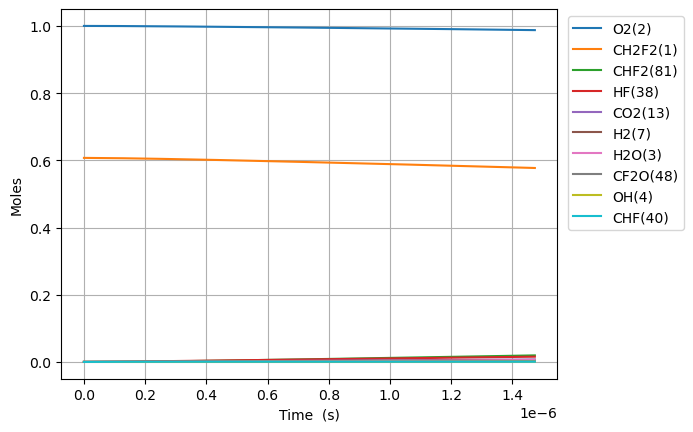

The file beside this chart, header and first rows:
Time (s), Volume (m^3), N2, Ne, CH2F2(1), O2(2), H2O(3), OH(4), CHF2(81), HF(38), HO2(10), CHF(40), FC1OO1(136), [O]C([O])F(138), H(5), CFO2(143), [O]OC(F)F(128), CO2(13), F(37), H2(7), CF2O(48), O(6), [O]C(F)F(146)
0.0, 0.234, 3.76, 0.0, 0.6073, 1.0, 0.0, 0.0, 0.0, 0.0, 0.0, 0.0, 0.0, 0.0, 0.0, 0.0, 0.0, 0.0, 0.0, 0.0, 0.0, 0.0, 0.0
2.8334498904385927e-20, 0.234, 3.76, 0.0, 0.6073, 1.0, 7.431076236824372e-45, 2.7287603009445423e-32, 8.343010230521045e-18, 1.6180356664893185e-16, 8.343010227877693e-18, 1.6180356664889162e-16, 1.600263924096162e-34, 2.0886802123580335e-33, 2.683674291741055e-27, 4.022877763829849e-29, 4.873535459614709e-32, 3.561672338353192e-41, 3.883099658630841e-37, 1.2171421929426503e-39, 2.706416187455917e-32, 1.5925353035974423e-23, 1.707388968806413e-32
7.93365969322806e-20, 0.234, 3.76, 0.0, 0.6073, 1.0, 8.822173710244798e-44, 1.6481712221551286e-31, 2.3360428645458614e-17, 4.530499866170089e-16, 2.33604286380575e-17, 4.530499866167658e-16, 9.66559410361948e-34, 1.2615628481363793e-32, 7.644658013442565e-27, 2.429818169350577e-28, 2.943615417586935e-31, 4.2284174000886834e-40, 2.3455999105263123e-36, 7.457968259408011e-39, 1.6346753774070198e-31, 4.459098855674578e-23, 1.031262936975481e-31
1.8134079298806993e-19, 0.234, 3.76, 0.0, 0.6073, 1.0, 8.661662467489518e-43, 7.935234960916108e-31, 5.339526547533252e-17, 1.0355428265531621e-15, 5.339526545841696e-17, 1.0355428265519923e-15, 4.653567494389633e-33, 6.073882055619072e-32, 1.8088105443114555e-26, 1.1698528537177433e-27, 1.4172241116254328e-30, 4.151485277571383e-39, 1.1295169557997576e-35, 3.699093618128596e-38, 7.870258275876502e-31, 1.0192225982235815e-22, 4.965087118535164e-31
3.853491850996486e-19, 0.234, 3.76, 0.0, 0.6073, 1, 7.661142369393015e-42, 3.4655255881612594e-30, 1.1346493913507537e-16, 2.200528506425465e-15, 1.1346493909913526e-16, 2.200528506420356e-15, 2.0323351868240522e-32, 2.6526238677126787e-31, 4.1060920247522624e-26, 5.109054760022817e-27, 6.1893900333952594e-30, 3.6719417139211037e-38, 4.934756175516729e-35, 1.71073617678975e-37, 3.4371485609155345e-30, 2.1658480324986137e-22, 2.1683839875384632e-30
7.93365969322806e-19, 0.234, 3.76, 0.0, 0.6073, 1, 6.439651791883526e-41, 1.4467887169263178e-29, 2.3360428645454124e-16, 4.530499866170061e-15, 2.3360428638056945e-16, 4.5304998661487296e-15, 8.484599354555195e-32, 1.107418246808409e-30, 9.535022963650045e-26, 2.1329297903456058e-26, 2.5839485004038394e-29, 3.0864882616095662e-37, 2.061717087155853e-34, 7.93797823274621e-37, 1.4349418651509954e-29, 4.459098936899819e-22, 9.052576287000474e-30
1.6093995377691207e-18, 0.234, 3.76, 0.0, 0.6073, 1, 5.279615625960094e-40, 5.910604007685997e-29, 4.738829810933938e-16, 9.190442585659199e-15, 4.738829809434281e-16, 9.190442585572055e-15, 3.466235694700336e-31, 4.524164872072981e-30, 2.373035675343466e-25, 8.713714151252911e-26, 1.0556272744540328e-28, 2.5304895545898884e-36, 8.435482605578723e-34, 3.8934164847333864e-36, 5.862205740367501e-29, 9.045600889106793e-22, 3.698272780309352e-29
3.2414666746617503e-18, 0.234, 3.76, 0.0, 0.6073, 1, 4.275569648927692e-39, 2.3891606613396532e-28, 9.544403703707819e-16, 1.851032802463728e-14, 9.544403700691063e-16, 1.8510328024285035e-14, 1.4011078984097948e-30, 1.8287397701462052e-29, 6.5470911980355e-25, 3.5222225801081524e-25, 4.267014222617653e-28, 2.0492560486079158e-35, 3.4200208571818036e-33, 2.0996813847493856e-35, 2.3695972979368273e-28, 1.8218605367139008e-21, 1.4949009790236047e-28
6.505600948447009e-18, 0.234, 3.76, 0.0, 0.6073, 1, 3.4413504707146396e-38, 9.606710092985416e-28, 1.9155551489242903e-15, 3.715009890259263e-14, 1.9155551483203065e-15, 3.715009890117627e-14, 5.633793319143401e-30, 7.353282134046996e-29, 2.023515730187591e-24, 1.4162702080584567e-24, 1.7157476510955593e-27, 1.6494195490521287e-34, 1.3834295712158852e-32, 1.2672008104004025e-34, 9.528046589305911e-28, 3.656461661767661e-21, 6.010931015564551e-28
1.3033869496017527e-17, 0.234, 3.76, 0.0, 0.6073, 1, 2.7614671060829483e-37, 3.852720540490905e-27, 3.837784706026237e-15, 7.442964065850012e-14, 3.837784704822085e-15, 7.442964065281992e-14, 2.2594031647954135e-29, 2.948994978577257e-28, 6.897110973950941e-24, 5.679876975802094e-24, 6.880915461299764e-27, 1.3235553111157375e-33, 5.614377758789716e-32, 8.474311637139747e-34, 3.821172893145439e-27, 7.325664829664533e-21, 2.4106521241847884e-27
2.6090406591158562e-17, 0.234, 3.76, 0.0, 0.6073, 1, 2.2125342284705027e-36, 1.5430978827622483e-26, 7.682243820209845e-15, 1.489887241703023e-13, 7.682243817823143e-15, 1.489887241475519e-13, 9.049398174236688e-29, 1.1811361463957648e-27, 2.518822955036053e-23, 2.2749133977435397e-23, 2.755955245771329e-26, 1.0604548748392499e-32, 2.3017137813894385e-31, 6.111500788935289e-33, 1.5304623173446889e-26, 1.4664074836616313e-20, 9.655181922705268e-27
5.220348078144063e-17, 0.234, 3.76, 0.0, 0.6073, 1, 1.7713729087501442e-35, 6.176413746322502e-26, 1.5371162048495925e-14, 2.9810689119385545e-13, 1.5371162043815276e-14, 2.981068911027945e-13, 3.62211803577692e-28, 4.7276224538585096e-27, 9.594617903392585e-23, 9.105582180970703e-23, 1.103100316814301e-25, 8.490087013627184e-32, 9.637403912986834e-31, 4.6214944002250855e-32, 6.12583814463975e-26, 2.934090953515721e-20, 3.8645886068667797e-26
1.0442962916200477e-16, 0.234, 3.76, 0.0, 0.6073, 1, 1.4176370202249817e-34, 2.471370642786034e-25, 3.074899850474355e-14, 5.963432252407567e-13, 3.0748998495759616e-14, 5.963432248763945e-13, 1.4493193570289745e-27, 1.891664573731139e-26, 3.741649271257575e-22, 3.6434189250563765e-22, 4.41383808867377e-25, 6.794649914120696e-31, 4.195967781010072e-30, 3.5900075910156004e-31, 2.451133485605682e-25, 5.869463767082962e-20, 1.5463385284321621e-25
2.0888192592313305e-16, 0.234, 3.76, 0.0, 0.6073, 1, 1.1343255438486785e-33, 9.887096864765789e-25, 6.150467141594058e-14, 1.1928158933337387e-12, 6.150467139948858e-14, 1.1928158918760524e-12, 5.798223888610438e-27, 7.567888399417673e-26, 1.4774138182219572e-21, 1.4576048117459856e-21, 1.7658226207129582e-24, 5.4367522641058985e-30, 1.9505052875873416e-29, 2.829109803906824e-30, 9.806132428129094e-25, 1.1740232889686714e-19, 6.18635862618411e-25
4.1778651944538963e-16, 0.234, 3.76, 0.0, 0.6073, 1, 9.075474623213781e-33, 3.9551646482655936e-24, 1.2301601723314194e-13, 2.3857612295164215e-12, 1.2301601720630754e-13, 2.3857612236852017e-12, 2.31948049349287e-26, 3.027400393946137e-25, 5.871157167374357e-21, 5.830893743404129e-21, 7.063865134455956e-24, 4.349814774029016e-29, 9.977592627166333e-29, 2.2461251108814496e-29, 3.9227741334192525e-24, 2.348186511703552e-19, 2.474742925439742e-24
8.355957064899028e-16, 0.234, 3.76, 0.0, 0.6073, 1, 7.260738177478455e-32, 1.5821334586409134e-23, 2.460387088467738e-13, 4.771651901868663e-12, 2.4603870881738994e-13, 4.771651878542834e-12, 9.278316923552538e-26, 1.2110083627583425e-24, 2.3407626031997972e-20, 2.3324523833698202e-20, 2.8256608603406085e-23, 3.480016989951234e-28, 5.731219262309858e-28, 1.7900341435547246e-28, 1.5691750419056448e-23, 4.696550550241212e-19, 9.899359131126008e-24
1.671214080578929e-15, 0.234, 3.76, 0.0, 0.6073, 1, 5.80875049967343e-31, 6.328688368090036e-23, 4.920840919909546e-13, 9.543433246520644e-12, 4.920840920293322e-13, 9.543433153215436e-12, 3.7114162086840394e-25, 4.8441234358828394e-24, 9.347649161435055e-20, 9.329999175634157e-20, 1.130287203572193e-22, 2.784079624908187e-27, 3.6845782181938904e-27, 1.4292807547324162e-27, 6.276840177573275e-23, 9.393429001279117e-19, 3.9598119118790755e-23
3.3424508287569816e-15, 0.234, 3.76, 0.0, 0.6073, 1, 4.647090883463747e-30, 2.5315217202217214e-22, 9.84174857946988e-13, 1.9086995935614607e-11, 9.841748584123273e-13, 1.9086995562389978e-11, 1.4845927298137942e-24, 1.9376622297162954e-23, 3.7359792769411067e-19, 3.7320374924300155e-19, 4.521193715289802e-22, 2.2272900540845209e-26, 2.587492231129079e-26, 1.142325924780709e-26, 2.510771457653002e-22, 1.8787787412733263e-18, 1.5839310345525632e-22
6.684924325113087e-15, 0.234, 3.76, 0.0, 0.6073, 1, 3.717751300264476e-29, 1.012630335548635e-21, 1.968356388529774e-12, 3.817412131296255e-11, 1.968356391014758e-12, 3.817411982005646e-11, 5.93849027811248e-24, 7.750633495983976e-23, 1.4937755675348073e-18, 1.49282247616704e-18, 1.8084858117334027e-21, 1.781842490003257e-25, 1.9259226895830383e-25, 9.134212275506333e-26, 1.0043215678137743e-21, 3.7578910381378815e-18, 6.3356776213286475e-22
1.3369871317825297e-14, 0.234, 3.76, 0.0, 0.6073, 1, 2.974300317396795e-28, 4.050663619838997e-21, 3.9367194443784615e-12, 7.634837206429841e-11, 3.936719455565386e-12, 7.634836609265909e-11, 2.3754734746116327e-23, 3.1002174075676833e-22, 5.973869502106772e-18, 5.971304180899859e-18, 7.233954661228824e-21, 1.4254780187139817e-24, 1.4831080586294806e-24, 7.305611215089373e-25, 4.017359498105929e-21, 7.517078176740988e-18, 2.5342145017861084e-21
2.6739765303249718e-14, 0.234, 3.76, 0.0, 0.6073, 1, 2.3795885083738124e-27, 1.6203730896002215e-20, 7.873445534810269e-12, 1.5269687355353019e-10, 7.873445582049725e-12, 1.5269684966694418e-10, 9.502476537811663e-23, 1.240053441064494e-21, 2.3893008664111332e-17, 2.3885239818560632e-17, 2.893579957783886e-20, 1.1403837824634191e-23, 1.1634323774064117e-23, 5.843784658893002e-24, 1.606996247404872e-20, 1.5039303326075655e-17, 1.0136366997288823e-20
5.347955327409856e-14, 0.234, 3.76, 0.0, 0.6073, 1, 1.9039037780866275e-26, 6.482341130353892e-20, 1.574689763062723e-11, 3.0539387647823406e-10, 1.5746897824550827e-11, 3.0539378093184187e-10, 3.801449441040004e-22, 4.959936149373321e-21, 9.556706554549185e-17, 9.554096180393047e-17, 1.1574282501378295e-19, 9.123071838561394e-23, 9.215211456089399e-23, 4.6747446119191727e-23, 6.428392259182647e-20, 3.0099162654312997e-17, 4.054146312934481e-20
1.0695912921579624e-13, 0.234, 3.76, 0.0, 0.6073, 1, 1.5234940820118772e-25, 2.593612996715878e-19, 3.1493801482199693e-11, 6.107878821126028e-10, 3.1493802267683605e-11, 6.107874999270152e-10, 1.520945328755794e-21, 1.983750511088787e-20, 3.8225808061784984e-16, 3.8216350299330524e-16, 4.629678721875795e-19, 7.2984518766045215e-22, 7.335220330232937e-22, 3.7396802202663876e-22, 2.57168017766572e-19, 6.028056175740703e-17, 1.6213366792894817e-19
1.6043870515749392e-13, 0.234, 3.76, 0.0, 0.6073, 1, 4.356849877754494e-25, 5.512420596543687e-19, 4.724070499383581e-11, 9.161818875319323e-10, 4.7240706668947834e-11, 9.161810753876335e-10, 3.232545249878084e-21, 4.215140422251499e-20, 8.122917840673928e-16, 8.1209683577484975e-16, 9.838015695810224e-19, 2.08689991872727e-21, 2.0946951050223085e-21, 1.0693060639488918e-21, 5.465294387951424e-19, 9.052368563537907e-17, 3.4448674059172605e-19
2.1391828109919158e-13, 0.234, 3.76, 0.0, 0.6073, 1, 9.191023096651595e-25, 9.405100352468422e-19, 6.298760816566071e-11, 1.2215758927362228e-09, 6.298761102834437e-11, 1.2215745073137644e-09, 5.515184168689528e-21, 7.190016038077531e-20, 1.3856679629543934e-15, 1.3853406545223986e-15, 1.6782415711448823e-18, 4.4018739545084576e-21, 4.4151360642942474e-21, 2.255465602405729e-21, 9.323893292372478e-19, 1.2082857861640127e-16, 5.875795438014055e-19
3.208774329825869e-13, 0.234, 3.76, 0.0, 0.6073, 1, 2.510883291761315e-24, 1.9477453755947665e-18, 9.448141371218263e-11, 1.8323639026401207e-09, 9.448141964887924e-11, 1.8323610342995811e-09, 1.1421398202484471e-20, 1.4884225850358006e-19, 2.8688356739168126e-15, 2.8681682803876547e-15, 3.474557663771545e-18, 1.2022871750707466e-20, 1.205017436413351e-20, 6.16034487669032e-21, 1.9306506691320735e-18, 1.8158347038897595e-16, 1.2162520390418586e-18
4.2783658486598225e-13, 0.234, 3.76, 0.0, 0.6073, 1, 5.254590987408356e-24, 3.313476610322254e-18, 1.259752180101371e-10, 2.4431519117532434e-09, 1.2597522811545883e-10, 2.443147033458454e-09, 1.942951482626194e-20, 2.531127446904133e-19, 4.879123022102368e-15, 4.877997136935571e-15, 5.909266566313142e-18, 2.5155848060010054e-20, 2.5201979749561987e-20, 1.2889461150753602e-20, 3.2839468328739683e-18, 2.42565877420883e-16, 2.068110703630186e-18
5.347957367493776e-13, 0.234, 3.76, 0.0, 0.6073, 1, 9.567602618613358e-24, 5.063606989857791e-18, 1.5746902097117725e-10, 3.053939920019107e-09, 1.5746903641709214e-10, 3.0539324670889104e-09, 2.96912694597804e-20, 3.8665380672735774e-19, 7.45417998667937e-15, 7.452468126364007e-15, 9.027952084561149e-18, 4.579522027765053e-20, 4.586513595478123e-20, 2.3464714844696208e-20, 5.017778612947898e-18, 3.0379234709670277e-16, 3.1589562863486013e-18
7.487140405161684e-13, 0.234, 3.76, 0.0, 0.6073, 1, 2.527441737909925e-23, 9.743219608832353e-18, 2.2045662280420687e-10, 4.275515933955839e-09, 2.2045665251519814e-10, 4.275501602244412e-09, 5.712808613681268e-20, 7.4331962310046885e-19, 1.4334068662015423e-14, 1.433079019679342e-14, 1.7360110141066568e-17, 1.2091259643501762e-19, 1.210435408351571e-19, 6.195350457504803e-20, 9.6519076396982e-18, 4.26994812959544e-16, 6.071664676915567e-18
9.62632344282959e-13, 0.234, 3.76, 0.0, 0.6073, 1, 5.242478805425976e-23, 1.598855535543794e-17, 2.834442192199483e-10, 5.497091944451408e-09, 2.8344426794345715e-10, 5.497068440496064e-09, 9.374224431584341e-20, 1.2187203599342693e-18, 2.3507764601137238e-14, 2.3502392406696797e-14, 2.847002306151837e-17, 2.5068154024277036e-19, 2.5088924087450597e-19, 1.2844474741662367e-19, 1.5833720911684553e-17, 5.511930194246583e-16, 9.952898830501775e-18
1e-12, 0.234, 3.76, 0.0, 0.6073, 1, 5.89106035276563e-23, 1.7240620424932998e-17, 2.9444701167522217e-10, 5.710479162436477e-09, 2.9444706420547855e-10, 5.710453820985666e-09, 1.010822137570892e-19, 1.3139279136005176e-18, 2.5345547414703128e-14, 2.5339754364140784e-14, 3.0695648853278205e-17, 2.8166032653862354e-19, 2.818822648854337e-19, 1.4431771792679309e-19, 1.70725760153781e-17, 5.729908451089198e-16, 1.0729997457377566e-17
1.3904689518165404e-12, 0.234, 3.76, 0.0, 0.6073, 1, 1.5769552821320727e-22, 3.3190377697447653e-17, 4.0941939584318574e-10, 7.940243955120527e-09, 4.09419496791002e-10, 7.940195227278365e-09, 1.9457753933352741e-19, 2.5251916193591568e-18, 4.873554092684134e-14, 4.8724369557928005e-14, 5.902116801100497e-17, 7.532216552604136e-19, 7.53607131754155e-19, 3.8593728644006386e-19, 3.284669175778689e-17, 8.025908705898691e-16, 2.0613594172983918e-17
2.2461421668837034e-12, 0.234, 3.76, 0.0, 0.6073, 1, 6.79647346639921e-22, 8.653254629481676e-17, 6.613696845228471e-10, 1.2826547935171246e-08, 6.613699464520964e-10, 1.2826421242317057e-08, 5.071803569700216e-19, 6.557694213950277e-18, 1.2671196432263267e-13, 1.2668255161112453e-13, 1.534434991655696e-16, 3.238305294484048e-18, 3.2389028103742903e-18, 1.6592529455341368e-18, 8.551428908345126e-17, 1.3174862650553513e-15, 5.348339216171145e-17
3.9574885970180296e-12, 0.234, 3.76, 0.0, 0.6073, 1, 3.846872073521249e-21, 2.697307560512331e-16, 1.1652700057658617e-09, 2.2599155730127186e-08, 1.1652708136533951e-09, 2.2598763040354764e-08, 1.5801774085703184e-18, 2.0275875313874048e-17, 3.927437289784906e-13, 3.926496787107188e-13, 4.755270234065807e-16, 1.8234846235892605e-17, 1.8232030404846166e-17, 9.3432860194136e-18, 2.657719328841466e-16, 2.3964355369819877e-15, 1.6505990347796113e-16
7.38018145728668e-12, 0.234, 3.76, 0.0, 0.6073, 1, 2.5810169889802593e-20, 9.482464151127496e-16, 2.1730696409452307e-09, 4.214437065950444e-08, 2.173072419690773e-09, 4.2143005717879356e-08, 5.549483374047763e-18, 7.01271021561809e-17, 1.3650933226953824e-12, 1.3647447960942008e-12, 1.6523285972790738e-15, 1.2108015305316523e-16, 1.210078929943936e-16, 6.20406972862748e-17, 9.287770407024144e-16, 4.75702944688188e-15, 5.687610012826721e-16
1e-11, 0.234, 3.76, 0.0, 0.6073, 1, 6.311649121070659e-20, 1.7541275922989908e-15, 2.9444649210104987e-09, 5.7104788245088354e-08, 2.9444699850632596e-09, 5.7102282509961574e-08, 1.0258370293277236e-17, 1.2830437204471288e-16, 2.5059691652171473e-12, 2.505302005126268e-12, 3.0326344453055185e-15, 2.943165054511911e-16, 2.9407410820133803e-16, 1.508071731229699e-16, 1.7111952075371685e-15, 6.751838507767992e-15, 1.037982053819335e-15
1.0802874317555331e-11, 0.234, 3.76, 0.0, 0.6073, 1, 7.810720484398349e-20, 2.0508379523379987e-15, 3.180867955478183e-09, 6.168958470825821e-08, 3.180873854728912e-09, 6.168666051623577e-08, 1.1991478398458978e-17, 1.4960874369995494e-16, 2.924452601872073e-12, 2.9236662934477708e-12, 3.538891157426927e-15, 3.6381391939085465e-16, 3.6349907445405556e-16, 1.8641779870840921e-16, 1.9987029893180966e-15, 7.395797482749844e-15, 1.209592706609009e-15
1.4225567177823982e-11, 0.234, 3.76, 0.0, 0.6073, 1, 1.7423872040396334e-19, 3.588565417410384e-15, 4.188664980734799e-09, 8.123479787654976e-08, 4.188675118983418e-09, 8.122972745234314e-08, 2.096381307629993e-17, 2.583659529971222e-16, 5.0707680176767954e-12, 5.069337824711064e-12, 6.134630733982121e-15, 8.061595825352329e-16, 8.052670416775591e-16, 4.130791147174202e-16, 3.480509647566888e-15, 1.0323794903151004e-14, 2.082596636550437e-15
1.7648260038092632e-11, 0.234, 3.76, 0.0, 0.6073, 1, 3.284985409745005e-19, 5.572862087625357e-15, 5.196460749196206e-09, 1.0078001016459825e-07, 5.196476212677106e-09, 1.007722065436148e-07, 3.252540937798959e-17, 3.960360005147399e-16, 7.803984187451075e-12, 7.801680543175e-12, 9.438944181277462e-15, 1.509853525127994e-15, 1.5078281985653492e-15, 7.736618278674981e-16, 5.379224091635996e-15, 1.3552449723400688e-14, 3.182747352915819e-15
2.4493645758629934e-11, 0.234, 3.76, 0.0, 0.6073, 1, 8.663495033627505e-19, 1.0923551706829186e-14, 7.212048636460988e-09, 1.3987043210108184e-07, 7.212077889207877e-09, 1.3985540125610041e-07, 6.363099472974825e-17, 7.567931083605316e-16, 1.503091298382142e-11, 1.502608732219934e-11, 1.817105918716655e-14, 3.930159824311553e-15, 3.923084522603185e-15, 2.0138857063164026e-15, 1.0445448838603945e-14, 2.0954099011977848e-14, 6.046422940561116e-15
3.1339031479167235e-11, 0.234, 3.76, 0.0, 0.6073, 1, 1.812501111540847e-18, 1.8194591062098045e-14, 9.227631878710558e-09, 1.7896085052043234e-07, 9.227678886107255e-09, 1.7893624479310294e-07, 1.0576856419174612e-16, 1.2290451005711959e-15, 2.4604793258202446e-11, 2.45962545599558e-11, 2.97304077931795e-14, 8.119760599970189e-15, 8.101565463543455e-15, 4.160790428953206e-15, 1.7235908189569835e-14, 2.9692382001689214e-14, 9.762102226201246e-15
3.8184417199704536e-11, 0.234, 3.76, 0.0, 0.6073, 1, 3.29988446271687e-18, 2.748248925946221e-14, 1.1243210752034254e-08, 2.1805126542640555e-07, 1.124327920525464e-08, 2.1801473730135705e-07, 1.5941166107589057e-16, 1.809874568927661e-15, 3.652515418754839e-11, 3.651151691615111e-11, 4.4111914904290356e-14, 1.459969788948754e-14, 1.4560549667192306e-14, 7.481428498086888e-15, 2.5789571122992687e-14, 3.9863752767708363e-14, 1.429083098866908e-14
5.187518864077914e-11, 0.234, 3.76, 0.0, 0.6073, 1, 8.469960709499561e-18, 5.248434439938346e-14, 1.5274356474526547e-08, 2.962320847212531e-07, 1.5274477817600016e-08, 2.961646698025285e-07, 3.0295615872497033e-16, 3.2865255537274745e-15, 6.74034715511898e-11, 6.737473819750499e-11, 8.13217289751584e-14, 3.6457428497549895e-14, 3.632381163345104e-14, 1.8682915600561632e-14, 4.832399706473082e-14, 6.488097898663695e-14, 2.5650007939537205e-14
6.556596008185374e-11, 0.234, 3.76, 0.0, 0.6073, 1, 1.7538621088344882e-17, 8.667635282013951e-14, 1.9305487962206733e-08, 3.744128900352189e-07, 1.9305673740782623e-08, 3.743051998959757e-07, 4.976901067962662e-16, 5.1656176140815475e-15, 1.076621848705459e-10, 1.0761059903100603e-10, 1.297613763033831e-13, 7.353677000037206e-14, 7.319663546410295e-14, 3.768605381465828e-14, 7.831713973911972e-14, 9.67524732432049e-14, 3.985566187250359e-14
7.925673152292834e-11, 0.234, 3.76, 0.0, 0.6073, 1, 3.1757628897022607e-17, 1.3080061000500717e-13, 2.333660737360361e-08, 4.5259368143259345e-07, 2.3336866989232292e-08, 4.5243632871054954e-07, 7.468465348956551e-16, 7.427192207609166e-15, 1.5729761552171635e-10, 1.5721398215662805e-10, 1.8939212507595787e-13, 1.2984279800543397e-13, 1.2911974745927544e-13, 6.654433689038097e-14, 1.1601300304927488e-13, 1.362197107483365e-13, 5.6663914181985235e-14
9.294750296400295e-11, 0.234, 3.76, 0.0, 0.6073, 1, 5.2478376410710917e-17, 1.8559837535430071e-13, 2.7367716880378437e-08, 5.307744589930869e-07, 2.7368057577354223e-08, 5.305580573741549e-07, 1.0534879522273774e-15, 1.0052324828119128e-14, 2.1630606633244644e-10, 2.1617977551753013e-10, 2.601754150220233e-13, 2.0937546740843017e-13, 2.0801333306333547e-13, 1.0730895596925895e-13, 1.6163380446235921e-13, 1.8402324461588068e-13, 7.585267773527542e-14
9.999999999999999e-11, 0.234, 3.76, 0.0, 0.6073, 1, 6.618657513260314e-17, 2.1823411463562873e-13, 2.9444250324807257e-08, 5.710475459360191e-07, 2.944463490155786e-08, 5.707970639872646e-07, 1.2347996783526164e-15, 1.1540789796135871e-14, 2.503594874598131e-10, 2.5020662946150417e-10, 3.0097749545066513e-13, 2.6071793820898445e-13, 2.588921730019514e-13, 1.336257128517804e-13, 1.8828963579669622e-13, 2.121437038665992e-13, 8.660372235873976e-14
1.2032904584615215e-10, 0.234, 3.76, 0.0, 0.6073, 1, 1.1950281906324013e-16, 3.3018088002628803e-13, 3.542991497332467e-08, 6.871359730244228e-07, 3.5430430830214345e-08, 6.867733187644099e-07, 1.8504631722863078e-15, 1.632370354157582e-14, 3.624271018623243e-10, 3.6217813157862377e-10, 4.350461462592386e-13, 4.5412423081886917e-13, 4.502941940926356e-13, 2.327659458029389e-13, 2.7741609376379026e-13, 3.0760224990471303e-13, 1.2060642276080485e-13
1.4771058872830136e-10, 0.234, 3.76, 0.0, 0.6073, 1, 2.3135999601829156e-16, 5.26355347281272e-13, 4.349209991372393e-08, 8.434974330609341e-07, 4.349279361449847e-08, 8.429509930984402e-07, 2.9102755804734933e-15, 2.3845573568381094e-14, 5.459953493819772e-10, 5.455647516114271e-10, 6.540674421162571e-13, 8.397790037489867e-13, 8.311029742192189e-13, 4.3047064901067513e-13, 4.271054455317896e-13, 4.734136583527549e-13, 1.726766029686672e-13
1.7509213161045056e-10, 0.234, 3.76, 0.0, 0.6073, 1, 4.023316893650979e-16, 7.800503546535564e-13, 5.155428959905397e-08, 9.998588402661982e-07, 5.15551460451934e-08, 9.990910894086011e-07, 4.252498996724495e-15, 3.2496400602399555e-14, 7.669806355101322e-10, 7.66298733243397e-10, 9.169352445291205e-13, 1.3983112783459812e-12, 1.3812471023744839e-12, 7.168288228558797e-13, 6.119124200082148e-13, 6.873774189653388e-13, 2.308538829788591e-13
2.0247367449259977e-10, 0.234, 3.76, 0.0, 0.6073, 1, 6.482961980842222e-16, 1.0971899748192637e-12, 5.961650215512956e-08, 1.156220196043663e-06, 5.961748823711518e-08, 1.1551936167257284e-06, 5.89471506673078e-15, 4.2166728289929014e-14, 1.0253525894872834e-09, 1.0243391988242525e-09, 1.2233477174556527e-12, 2.1616592515547464e-12, 2.13126083621987e-12, 1.1082339291749672e-12, 8.32841930342846e-13, 9.554076040683894e-13, 2.941346598345826e-13
2.2985521737474897e-10, 0.234, 3.76, 0.0, 0.6073, 1, 9.867186635737444e-16, 1.4836932694048368e-12, 6.767875593136347e-08, 1.3125815020333313e-06, 6.767982030491242e-08, 1.3112585840783899e-06, 7.852718638032141e-15, 5.2757933556265104e-14, 1.3210806826421626e-09, 1.3196452997266683e-09, 1.5730052479474287e-12, 3.1617253153482056e-12, 3.1114060679254135e-12, 1.6210657314352182e-12, 1.0907290117896025e-12, 1.2834119114800237e-12, 3.616852945701029e-13
2.572367602568982e-10, 0.234, 3.76, 0.0, 0.6073, 1, 1.4364454634162842e-15, 1.94547485253912e-12, 7.574106946995475e-08, 1.468942760079503e-06, 7.574214236309537e-08, 1.46728600049308e-06, 1.0140899181636963e-14, 6.417991429961476e-14, 1.654134274785308e-09, 1.6521762137795851e-09, 1.965610150953446e-12, 4.430380356205009e-12, 4.351708882273472e-12, 2.27169183134654e-12, 1.386285595407382e-12, 1.677292404987371e-12, 4.327953284478597e-13
2.846183031390474e-10, 0.234, 3.76, 0.0, 0.6073, 1, 2.018107996406035e-15, 2.4884436100018418e-12, 8.38034615604255e-08, 1.6253039722886118e-06, 8.380445452600446e-08, 1.6232758749936801e-06, 1.2771987104698737e-14, 7.635262775117695e-14, 2.0244826058873393e-09, 2.0218911535123097e-09, 2.4008672183904792e-12, 5.999454767993259e-12, 5.881892731272691e-12, 3.0764641657281216e-12, 1.7200881472335406e-12, 2.1429438870073146e-12, 5.068898672915693e-13
3.1199984602119664e-10, 0.234, 3.76, 0.0, 0.6073, 1, 2.7539255284260744e-15, 3.118503358912397e-12, 9.186595121030277e-08, 1.7816651409981826e-06, 9.186675690783783e-08, 1.779228216601817e-06, 1.575739835933925e-14, 8.920400126975474e-14, 2.432094832695276e-09, 2.4287493628049115e-09, 2.8784834293333638e-12, 7.900743185259086e-12, 7.731414209750213e-12, 4.051720810005077e-12, 2.092615376096411e-12, 2.6862547280220455e-12, 5.834918640966883e-13
3.3938138890334587e-10, 0.234, 3.76, 0.0, 0.6073, 1, 3.667665836760175e-15, 3.841552979630003e-12, 9.992855763755119e-08, 1.9380262687689123e-06, 9.992904962266226e-08, 1.9351430343369607e-06, 1.9107420985783963e-14, 1.0266880152226544e-13, 2.8769400514717704e-09, 2.8727101167171292e-09, 3.398167880107403e-12, 1.0166005505366976e-11, 9.929471998911198e-12, 5.2137863376739665e-12, 2.504270621407665e-12, 3.313107032706167e-12, 6.621997304975442e-13
3.667629317854951e-10, 0.234, 3.76, 0.0, 0.6073, 1, 4.784599079480616e-15, 4.663486557445146e-12, 1.0799130026240831e-07, 2.094387358376128e-06, 1.0799133278442186e-07, 2.0910203372164922e-06, 2.2831364252404522e-14, 1.1668773038480627e-13, 3.3589873135596845e-09, 3.3537327210945228e-09, 3.959631708429559e-12, 1.2826967962778068e-11, 1.2505016479761325e-11, 6.578972206416577e-12, 2.9553972703789597e-12, 4.029376821588532e-12, 7.426719181772393e-13
4.215260175497935e-10, 0.234, 3.76, 0.0, 0.6073, 1, 7.736813492348522e-15, 6.6275572803456266e-12, 1.2411727280814726e-07, 2.4071094352870546e-06, 1.2411587090391452e-07, 2.4026624344675077e-06, 3.143387616990284e-14, 1.4617730424905873e-13, 4.434564007176419e-09, 4.426800865715595e-09, 5.206752414744754e-12, 1.9462725707168224e-11, 1.8903108763045824e-11, 9.983883374993815e-12, 3.9771918571565726e-12, 5.753641694521036e-12, 9.077899932717046e-13
4.762891033140919e-10, 0.234, 3.76, 0.0, 0.6073, 1, 1.1843475825201167e-14, 9.057769614909794e-12, 1.4024402828675238e-07, 2.7198313982648257e-06, 1.4024037217544952e-07, 2.7141545804509423e-06, 4.162236821770156e-14, 1.7730167470779541e-13, 5.658576703393688e-09, 5.647628889894482e-09, 6.617576034306856e-12, 2.8061136399703686e-11, 2.715227285412672e-11, 1.4396676238653517e-11, 5.159800575443284e-12, 7.905932547794007e-12, 1.0770612008823894e-12
5.310521890783904e-10, 0.234, 3.76, 0.0, 0.6073, 1, 1.736226792020743e-14, 1.2001097938038278e-11, 1.563717293694734e-07, 3.032553277280373e-06, 1.5636483750628298e-07, 3.0254968472281345e-06, 5.344289496177009e-14, 2.097588097052769e-13, 7.030776916025937e-09, 7.015892420033834e-09, 8.189866053772446e-12, 3.887476385171064e-11, 3.747509720255025e-11, 1.994735460446398e-11, 6.50447419322623e-12, 1.0533031635583917e-11, 1.2492528417154693e-12
... 291 more rows
